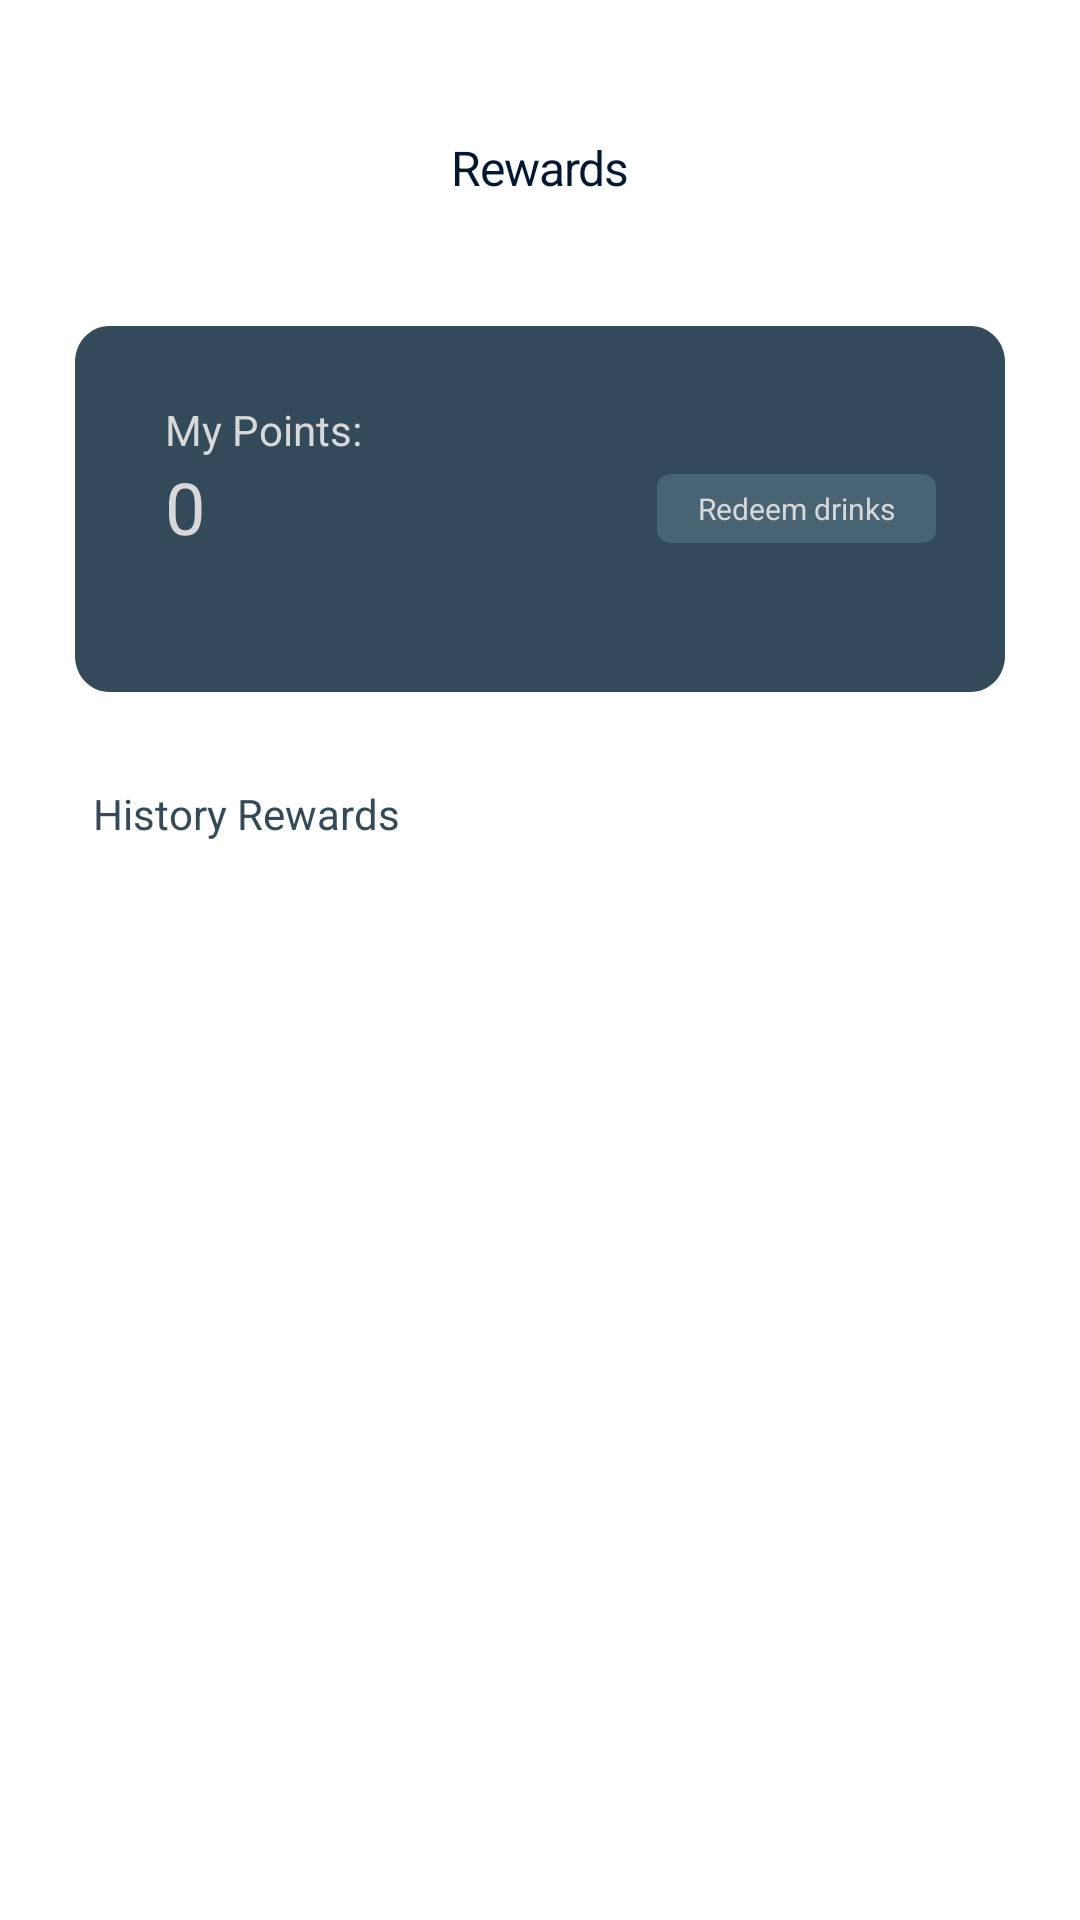

This screen was rendered from an Android layout file. Write that file and the resources it references.
<!-- AndroidManifest.xml: application theme Theme.CoffeeApp -->
<!-- res/layout/fragment_rewards.xml -->
<?xml version="1.0" encoding="utf-8"?>
<RelativeLayout xmlns:android="http://schemas.android.com/apk/res/android"
    android:layout_width="match_parent"
    android:layout_height="match_parent"
    android:paddingHorizontal="25dp"
    android:layout_marginBottom="118dp">

    <TextView
        android:id="@+id/title_rewards"
        android:layout_width="wrap_content"
        android:layout_height="wrap_content"
        android:text="@string/rewards"
        android:textAppearance="@style/title"
        android:layout_alignParentTop="true"
        android:layout_centerHorizontal="true"
        android:layout_marginTop="45dp"/>

    <FrameLayout
        android:id="@+id/loyalty_box_rewards"
        android:layout_width="match_parent"
        android:layout_height="wrap_content"
        android:layout_below="@id/title_rewards"
        android:layout_marginTop="26dp"/>

    <RelativeLayout
        android:id="@+id/loyalty_box_points"
        android:layout_width="match_parent"
        android:layout_height="wrap_content"
        android:layout_below="@id/loyalty_box_rewards"
        android:layout_marginTop="16dp"
        android:paddingVertical="25dp"
        android:paddingStart="30dp"
        android:paddingEnd="23dp"
        android:background="@drawable/box_rectangle_1_primary">

        <TextView
            android:id="@+id/my_points"
            android:layout_width="wrap_content"
            android:layout_height="wrap_content"
            android:text="@string/my_points"
            android:textAppearance="@style/box_header"
            android:layout_alignParentTop="true"
            android:layout_alignParentStart="true"/>

        <TextView
            android:id="@+id/totalPoints"
            android:layout_width="wrap_content"
            android:layout_height="wrap_content"
            android:text="@string/default_points"
            android:textAppearance="@style/points"
            android:layout_alignParentStart="true"
            android:layout_below="@id/my_points"/>

        <androidx.appcompat.widget.AppCompatButton
            android:id="@+id/redeem_drinks"
            android:layout_width="wrap_content"
            android:layout_height="23dp"
            android:layout_alignParentEnd="true"
            android:layout_centerVertical="true"
            android:text="@string/redeem_drinks"
            android:textAppearance="@style/redeem_drinks"
            android:background="@drawable/box_rectangle_5"
            android:textAllCaps="false"/>
    </RelativeLayout>

    <TextView
        android:id="@+id/history_rewards_header"
        android:layout_width="wrap_content"
        android:layout_height="wrap_content"
        android:layout_below="@id/loyalty_box_points"
        android:layout_marginTop="31dp"
        android:layout_marginStart="6dp"
        android:text="@string/history_rewards"
        android:textAppearance="@style/box_header_secondary"/>

    <androidx.recyclerview.widget.RecyclerView
        android:id="@+id/history_rewards"
        android:layout_width="match_parent"
        android:layout_height="225dp"
        android:layout_below="@id/history_rewards_header"
        android:layout_marginHorizontal="6dp" />

</RelativeLayout>
<!-- resources referenced by this layout -->
<resources>
  <!-- drawable box_rectangle_1_primary (drawable) -->
  <?xml version="1.0" encoding="utf-8"?>
  <vector
      xmlns:android="http://schemas.android.com/apk/res/android"
      xmlns:aapt="http://schemas.android.com/aapt"
      android:width="325dp"
      android:height="122dp"
      android:viewportWidth="325"
      android:viewportHeight="122"
      >
      <group>
          <clip-path
              android:pathData="M12 0H313C319.627 0 325 5.37258 325 12V110C325 116.627 319.627 122 313 122H12C5.37258 122 0 116.627 0 110V12C0 5.37258 5.37258 0 12 0Z"
              />
          <path
              android:pathData="M0 0V122H325V0"
              android:fillColor="#324A59"
              />
      </group>
  </vector>
  <!-- drawable box_rectangle_5 (drawable) -->
  <?xml version="1.0" encoding="utf-8"?>
  <vector
      xmlns:android="http://schemas.android.com/apk/res/android"
      xmlns:aapt="http://schemas.android.com/aapt"
      android:width="93dp"
      android:height="28dp"
      android:viewportWidth="93"
      android:viewportHeight="28"
      >
      <group>
          <clip-path
              android:pathData="M5 0H88C90.7614 0 93 2.23858 93 5V23C93 25.7614 90.7614 28 88 28H5C2.23858 28 0 25.7614 0 23V5C0 2.23858 2.23858 0 5 0Z"
              />
          <path
              android:pathData="M0 0V28H93V0"
              android:fillColor="#30A2CDE9"
              />
      </group>
  </vector>
  <string name="default_points">0</string>
  <string name="history_rewards">History Rewards</string>
  <string name="my_points">My Points:</string>
  <string name="redeem_drinks">Redeem drinks</string>
  <string name="rewards">Rewards</string>
  <style name="box_header">
          <item name="android:textSize">14sp</item>
          <item name="android:textColor">#D8D8D8</item>
      </style>
  <style name="box_header_secondary">
          <item name="android:textSize">14sp</item>
          <item name="android:textColor">#324A59</item>
      </style>
  <style name="points">
          <item name="android:textSize">24sp</item>
          <item name="android:textColor">#D8D8D8</item>
      </style>
  <style name="redeem_drinks">
          <item name="android:textSize">10sp</item>
          <item name="android:textColor">#D8D8D8</item>
      </style>
  <style name="title">
          <item name="android:textSize">16sp</item>
          <item name="android:letterSpacing">-0.02</item>
          <item name="android:textColor">#001833</item>
      </style>
  <style name="Theme.CoffeeApp" parent="Base.Theme.CoffeeApp">
          <item name="android:statusBarColor">@color/white</item>
          <item name="android:windowLightStatusBar">true</item>
          <item name="android:windowBackground">@color/white</item>
          <item name="colorPrimary">@color/blue</item>
          <item name="colorControlNormal">@color/blue</item>
      </style>
  <style name="Base.Theme.CoffeeApp" parent="Theme.Material3.DayNight.NoActionBar">
          
          
      </style>
  <color name="white">#FFFFFFFF</color>
  <color name="blue">#324A59</color>
</resources>
